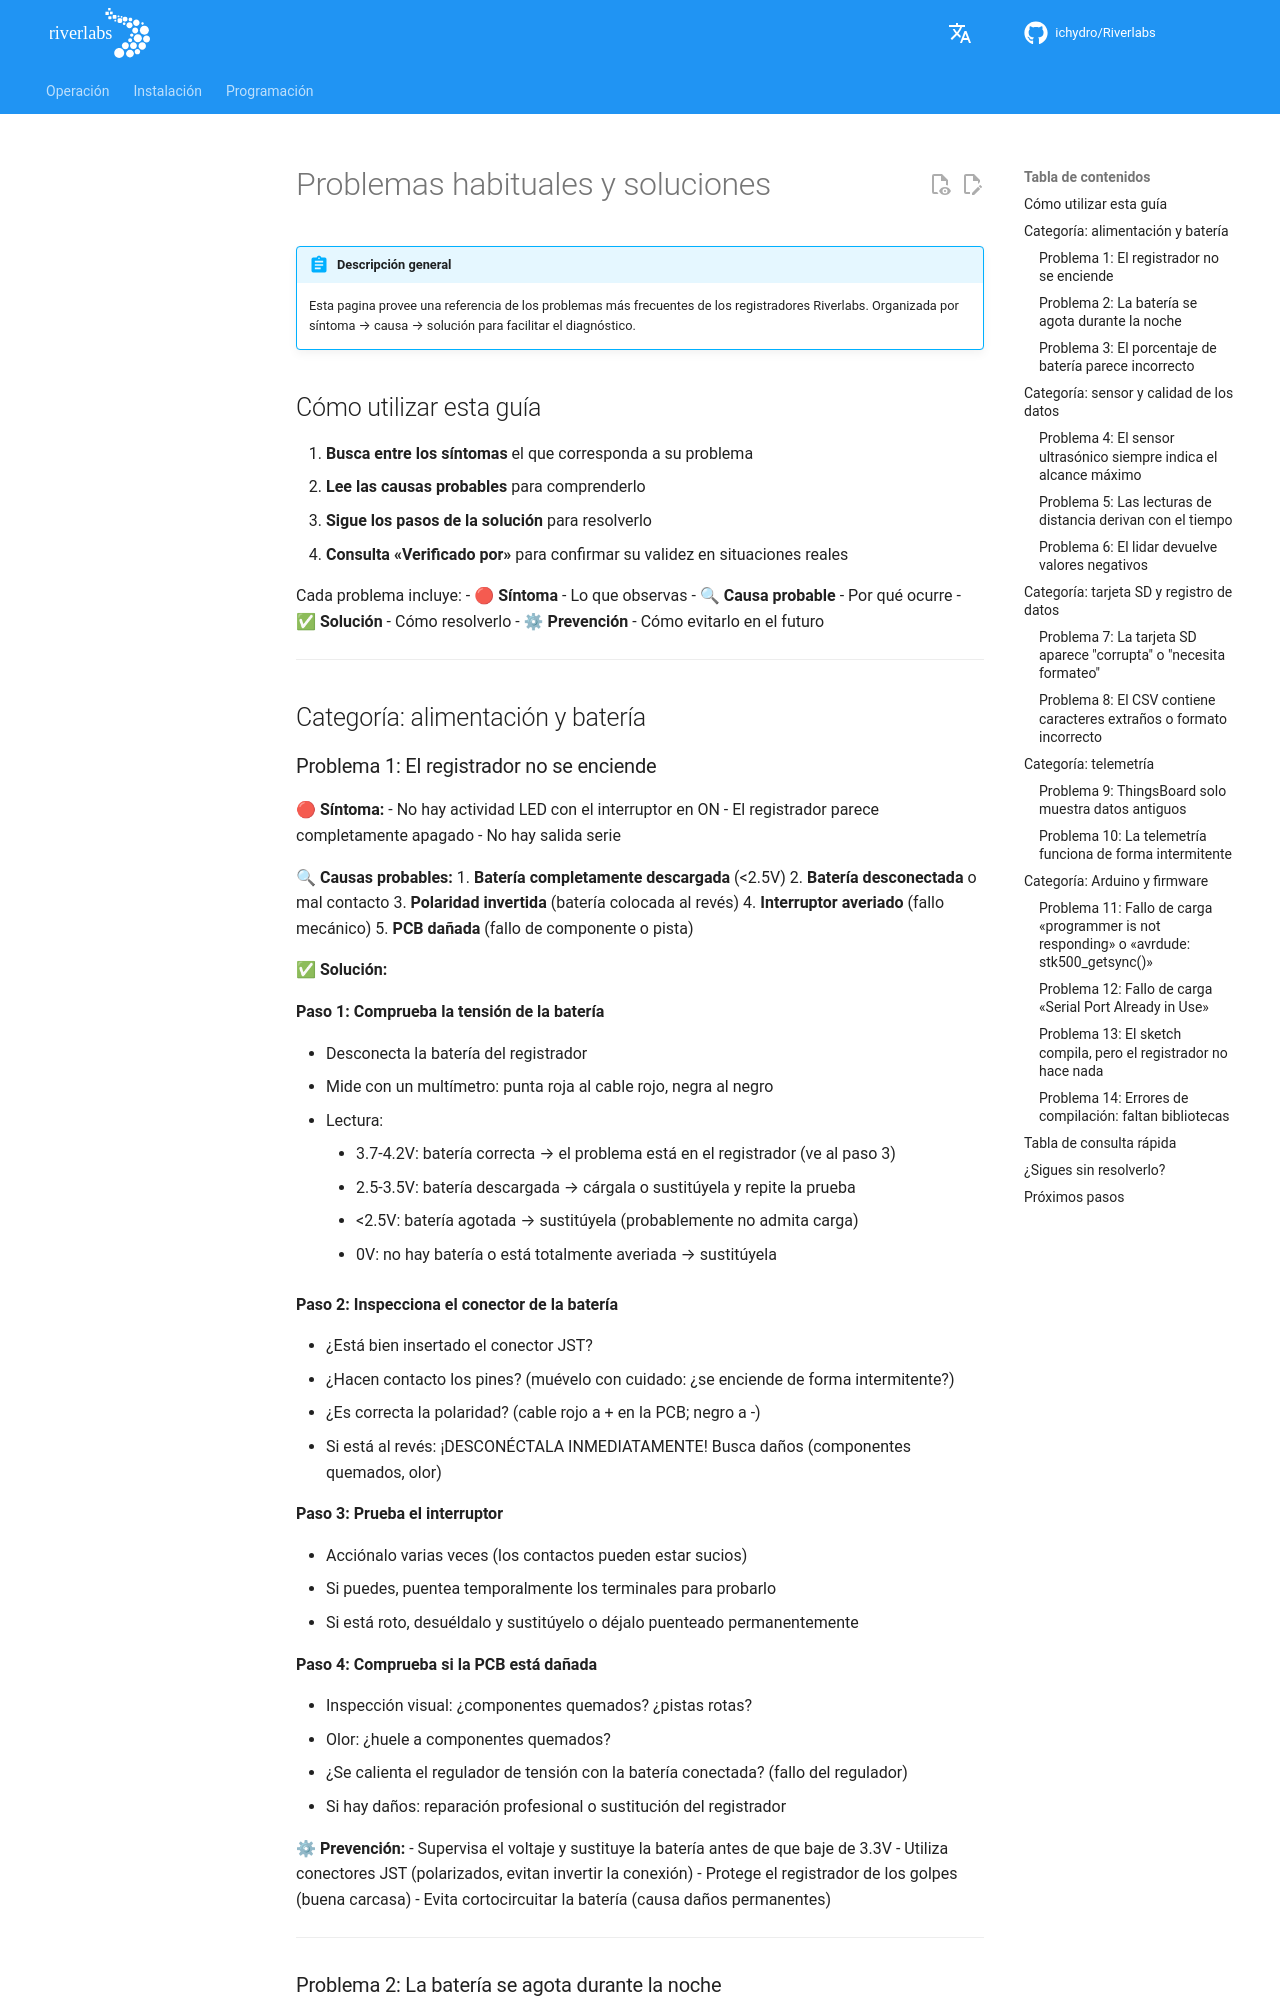

repository: ICHydro/Riverlabs · page: es/operation/troubleshooting/common-issues/index.html · generator: mkdocs

# Problemas habituales y soluciones

!!! abstract "Descripción general"
    Esta pagina provee una referencia de los problemas más frecuentes de los registradores Riverlabs. Organizada por síntoma → causa → solución para facilitar el diagnóstico.

## Cómo utilizar esta guía

1. **Busca entre los síntomas** el que corresponda a su problema
2. **Lee las causas probables** para comprenderlo
3. **Sigue los pasos de la solución** para resolverlo
4. **Consulta «Verificado por»** para confirmar su validez en situaciones reales

Cada problema incluye:
- 🔴 **Síntoma** - Lo que observas
- 🔍 **Causa probable** - Por qué ocurre
- ✅ **Solución** - Cómo resolverlo
- ⚙ **Prevención** - Cómo evitarlo en el futuro

---

## Categoría: alimentación y batería

### Problema 1: El registrador no se enciende

**🔴 Síntoma:**
- No hay actividad LED con el interruptor en ON
- El registrador parece completamente apagado
- No hay salida serie

**🔍 Causas probables:**
1. **Batería completamente descargada** (<2.5V)
2. **Batería desconectada** o mal contacto
3. **Polaridad invertida** (batería colocada al revés)
4. **Interruptor averiado** (fallo mecánico)
5. **PCB dañada** (fallo de componente o pista)

**✅ Solución:**

**Paso 1: Comprueba la tensión de la batería**

- Desconecta la batería del registrador
- Mide con un multímetro: punta roja al cable rojo, negra al negro
- Lectura:
    - 3.7-4.2V: batería correcta → el problema está en el registrador (ve al paso 3)
    - 2.5-3.5V: batería descargada → cárgala o sustitúyela y repite la prueba
    - <2.5V: batería agotada → sustitúyela (probablemente no admita carga)
    - 0V: no hay batería o está totalmente averiada → sustitúyela

**Paso 2: Inspecciona el conector de la batería**

- ¿Está bien insertado el conector JST?
- ¿Hacen contacto los pines? (muévelo con cuidado: ¿se enciende de forma intermitente?)
- ¿Es correcta la polaridad? (cable rojo a + en la PCB; negro a -)
- Si está al revés: ¡DESCONÉCTALA INMEDIATAMENTE! Busca daños (componentes quemados, olor)

**Paso 3: Prueba el interruptor**

- Acciónalo varias veces (los contactos pueden estar sucios)
- Si puedes, puentea temporalmente los terminales para probarlo
- Si está roto, desuéldalo y sustitúyelo o déjalo puenteado permanentemente

**Paso 4: Comprueba si la PCB está dañada**

- Inspección visual: ¿componentes quemados? ¿pistas rotas?
- Olor: ¿huele a componentes quemados?
- ¿Se calienta el regulador de tensión con la batería conectada? (fallo del regulador)
- Si hay daños: reparación profesional o sustitución del registrador

**⚙ Prevención:**
- Supervisa el voltaje y sustituye la batería antes de que baje de 3.3V
- Utiliza conectores JST (polarizados, evitan invertir la conexión)
- Protege el registrador de los golpes (buena carcasa)
- Evita cortocircuitar la batería (causa daños permanentes)

---
